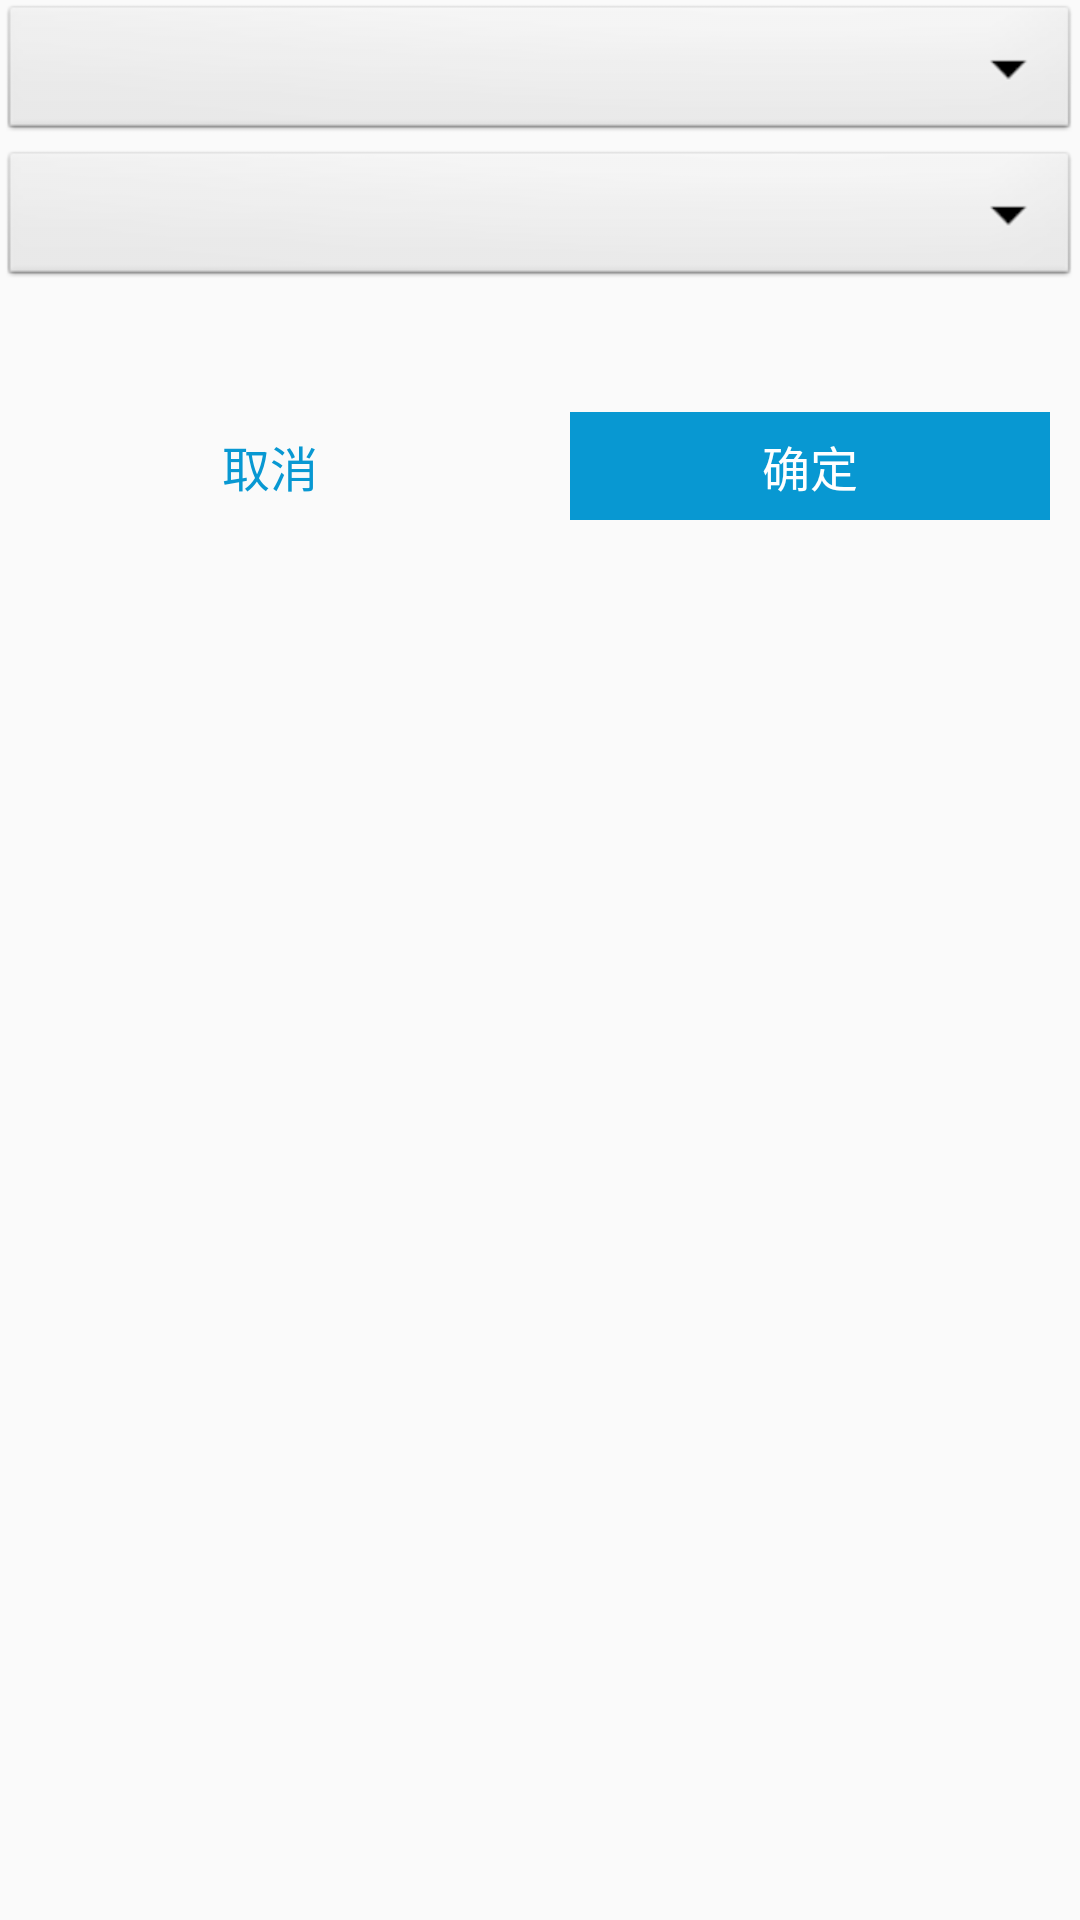

Here is an Android app screen rendered from its layout file. Give the layout XML and the strings, colors and styles it references.
<!-- AndroidManifest.xml: application theme AppTheme -->
<!-- res/layout/layout_dialog_build_add.xml -->
<?xml version="1.0" encoding="utf-8"?>
<RelativeLayout xmlns:android="http://schemas.android.com/apk/res/android"
              android:orientation="vertical"
              android:layout_width="match_parent"
              android:layout_height="wrap_content"
                android:layout_margin="15dp"
    android:background="@drawable/bg_item">
    <LinearLayout
        android:id="@+id/tag_spinners"
        android:layout_width="match_parent"
        android:layout_height="wrap_content"
        android:orientation="vertical">
        <Spinner
            android:id="@+id/choose_build"
            android:layout_width="match_parent"
            android:layout_height="wrap_content"
            style="@android:style/Widget.Spinner"
            android:dropDownSelector="@color/transparent"
            android:layout_weight="1"/>
        <Spinner
            android:id="@+id/choose_house"
            android:layout_width="match_parent"
            android:layout_height="wrap_content"
            style="@android:style/Widget.Spinner"
            android:dropDownSelector="@color/transparent"
            android:layout_weight="1"/>
    </LinearLayout>
    <LinearLayout
        android:layout_width="match_parent"
        android:layout_height="wrap_content"
        android:layout_below="@+id/tag_spinners"
        android:orientation="horizontal"
        android:layout_marginTop="30dp">
        <Button
            android:id="@+id/cancel"
            android:layout_width="0dp"
            android:layout_height="36dp"
            android:layout_weight="1"
            android:layout_margin="10dp"
            style="@style/Base.Widget.AppCompat.Button.Borderless"
            android:background="@drawable/bg_edit"
            android:textSize="@dimen/text_mid"
            android:textColor="@color/colorPrimary"
            android:text="@string/cancel"/>
        <Button
            android:id="@+id/sure"
            android:layout_width="0dp"
            android:layout_height="36dp"
            android:layout_weight="1"
            android:layout_margin="10dp"
            style="@style/Base.Widget.AppCompat.Button.Borderless"
            android:background="@color/colorPrimary"
            android:textSize="@dimen/text_mid"
            android:textColor="@color/white"
            android:text="@string/sure"/>
    </LinearLayout>
</RelativeLayout>
<!-- resources referenced by this layout -->
<resources>
  <color name="colorPrimary">#0898D2</color>
  <color name="transparent">#00000000</color>
  <color name="white">#ffffffff</color>
  <dimen name="text_mid">16sp</dimen>
  <string name="cancel">取消</string>
  <string name="sure">确定</string>
  <style name="AppTheme" parent="Theme.AppCompat.DayNight">
          
          <item name="colorPrimary">@color/colorPrimary</item>
          <item name="colorPrimaryDark">@color/colorPrimaryDark</item>
          <item name="colorAccent">@color/colorAccent</item>
          <item name="windowNoTitle">true</item>
      </style>
  <color name="colorPrimaryDark">#086FBC</color>
  <color name="colorAccent">#0898D2</color>
</resources>
